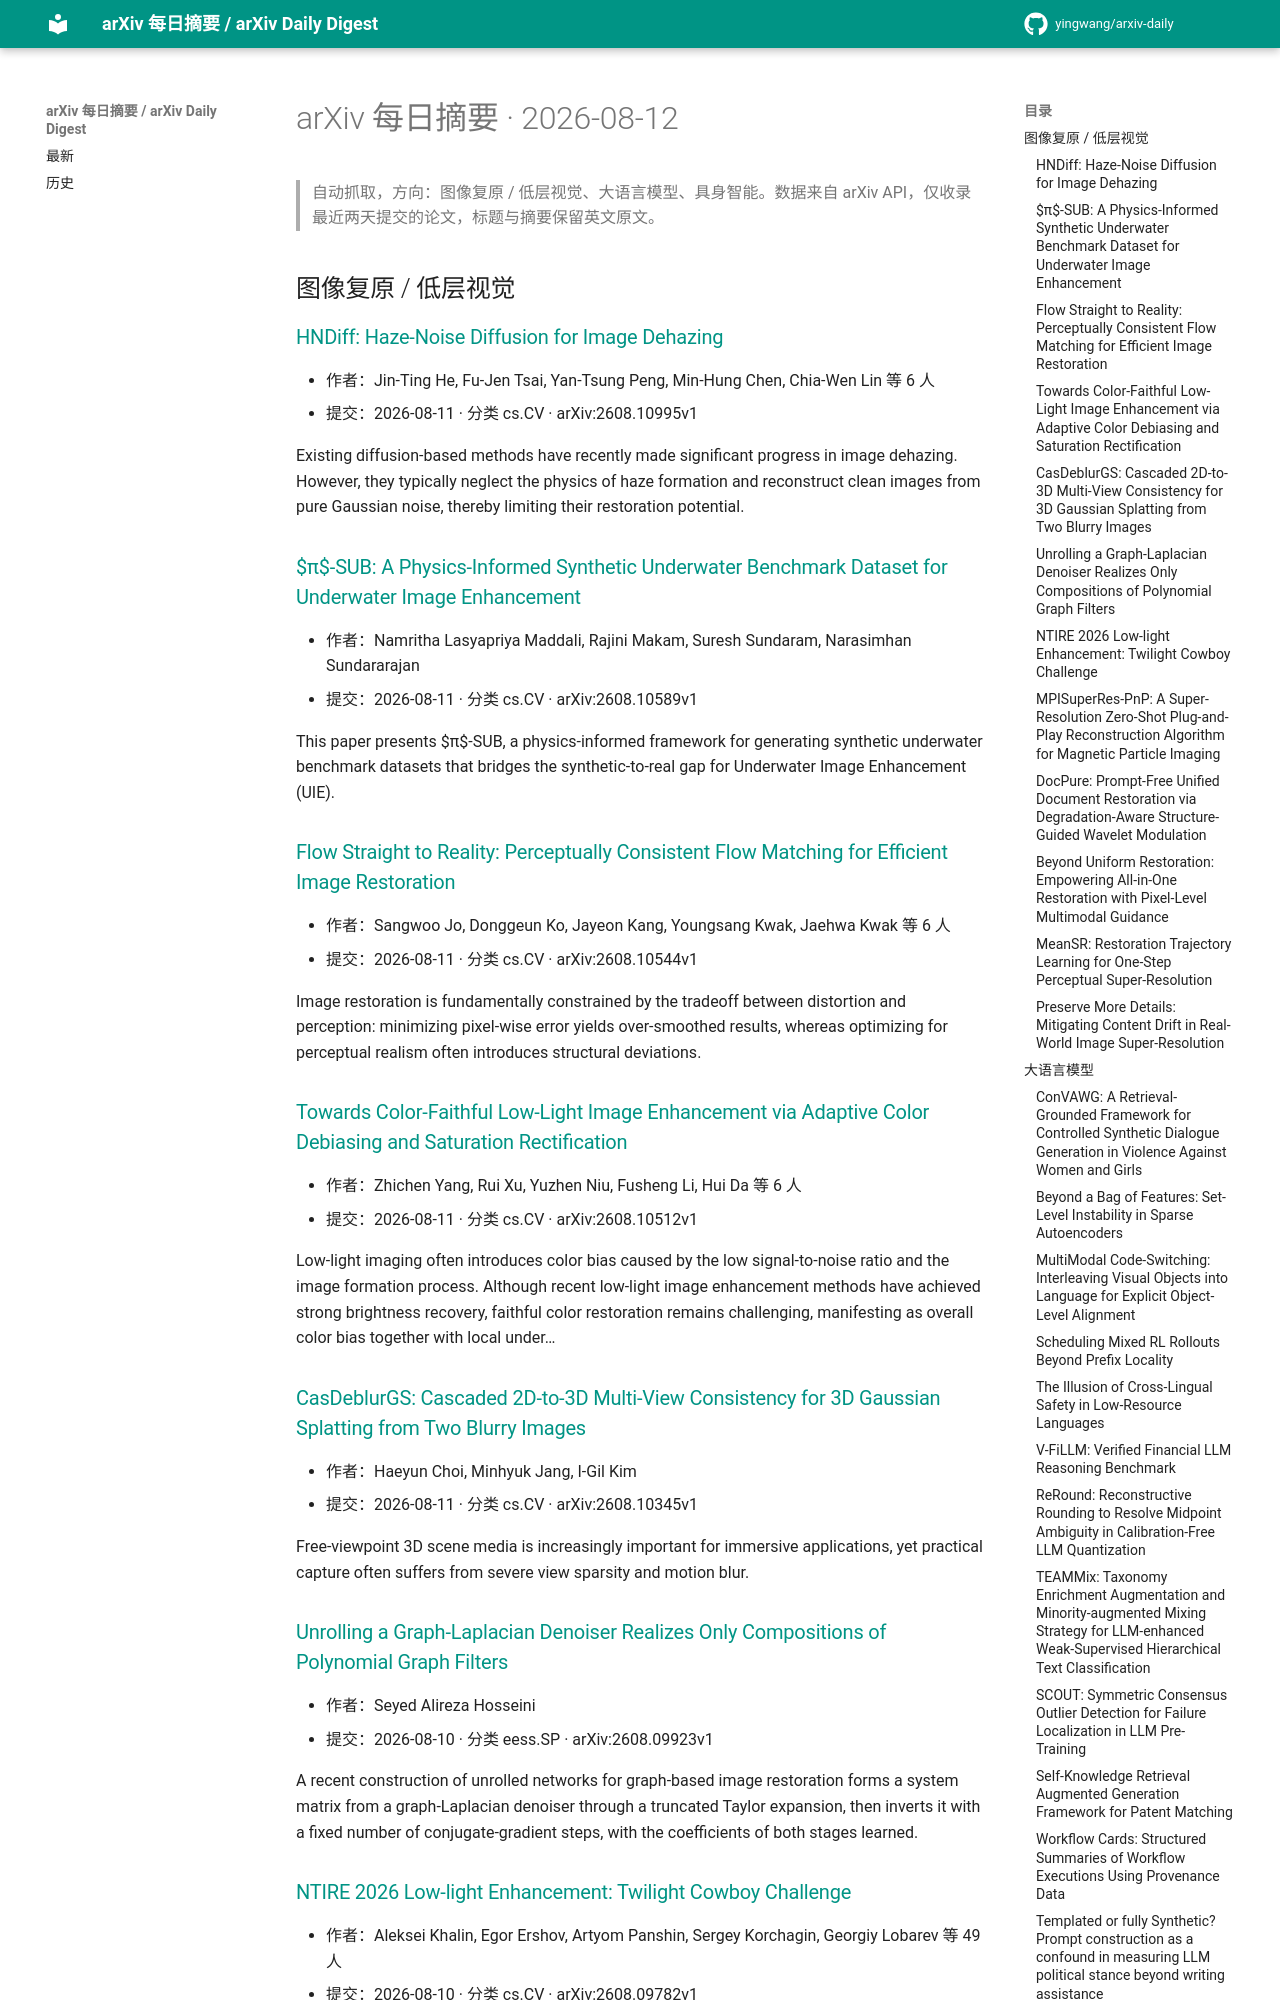

repository: yingwang/arxiv-daily · page: digests/2026-08-12/index.html · generator: mkdocs

# arXiv 每日摘要 · 2026-08-12

> 自动抓取，方向：图像复原 / 低层视觉、大语言模型、具身智能。数据来自 arXiv API，仅收录最近两天提交的论文，标题与摘要保留英文原文。

## 图像复原 / 低层视觉

### [HNDiff: Haze-Noise Diffusion for Image Dehazing](http://arxiv.org/abs/2608.10995v1)

- 作者：Jin-Ting He, Fu-Jen Tsai, Yan-Tsung Peng, Min-Hung Chen, Chia-Wen Lin 等 6 人
- 提交：2026-08-11 · 分类 cs.CV · arXiv:2608.10995v1

Existing diffusion-based methods have recently made significant progress in image dehazing. However, they typically neglect the physics of haze formation and reconstruct clean images from pure Gaussian noise, thereby limiting their restoration potential.

### [$π$-SUB: A Physics-Informed Synthetic Underwater Benchmark Dataset for Underwater Image Enhancement](http://arxiv.org/abs/2608.10589v1)

- 作者：Namritha Lasyapriya Maddali, Rajini Makam, Suresh Sundaram, Narasimhan Sundararajan
- 提交：2026-08-11 · 分类 cs.CV · arXiv:2608.10589v1

This paper presents $π$-SUB, a physics-informed framework for generating synthetic underwater benchmark datasets that bridges the synthetic-to-real gap for Underwater Image Enhancement (UIE).

### [Flow Straight to Reality: Perceptually Consistent Flow Matching for Efficient Image Restoration](http://arxiv.org/abs/2608.10544v1)

- 作者：Sangwoo Jo, Donggeun Ko, Jayeon Kang, Youngsang Kwak, Jaehwa Kwak 等 6 人
- 提交：2026-08-11 · 分类 cs.CV · arXiv:2608.10544v1

Image restoration is fundamentally constrained by the tradeoff between distortion and perception: minimizing pixel-wise error yields over-smoothed results, whereas optimizing for perceptual realism often introduces structural deviations.

### [Towards Color-Faithful Low-Light Image Enhancement via Adaptive Color Debiasing and Saturation Rectification](http://arxiv.org/abs/2608.10512v1)

- 作者：Zhichen Yang, Rui Xu, Yuzhen Niu, Fusheng Li, Hui Da 等 6 人
- 提交：2026-08-11 · 分类 cs.CV · arXiv:2608.10512v1

Low-light imaging often introduces color bias caused by the low signal-to-noise ratio and the image formation process. Although recent low-light image enhancement methods have achieved strong brightness recovery, faithful color restoration remains challenging, manifesting as overall color bias together with local under…

### [CasDeblurGS: Cascaded 2D-to-3D Multi-View Consistency for 3D Gaussian Splatting from Two Blurry Images](http://arxiv.org/abs/2608.10345v1)

- 作者：Haeyun Choi, Minhyuk Jang, I-Gil Kim
- 提交：2026-08-11 · 分类 cs.CV · arXiv:2608.10345v1

Free-viewpoint 3D scene media is increasingly important for immersive applications, yet practical capture often suffers from severe view sparsity and motion blur.

### [Unrolling a Graph-Laplacian Denoiser Realizes Only Compositions of Polynomial Graph Filters](http://arxiv.org/abs/2608.09923v1)

- 作者：Seyed Alireza Hosseini
- 提交：2026-08-10 · 分类 eess.SP · arXiv:2608.09923v1

A recent construction of unrolled networks for graph-based image restoration forms a system matrix from a graph-Laplacian denoiser through a truncated Taylor expansion, then inverts it with a fixed number of conjugate-gradient steps, with the coefficients of both stages learned.

### [NTIRE 2026 Low-light Enhancement: Twilight Cowboy Challenge](http://arxiv.org/abs/2608.09782v1)

- 作者：Aleksei Khalin, Egor Ershov, Artyom Panshin, Sergey Korchagin, Georgiy Lobarev 等 49 人
- 提交：2026-08-10 · 分类 cs.CV · arXiv:2608.09782v1

This paper presents a review of the NTIRE 2026 Low-light Enhancement: Twilight Cowboy Challenge. The objective of the competition was to merge a set of misaligned smartphone images in the raw domain, captured in low-light conditions, into a single, clean image.
